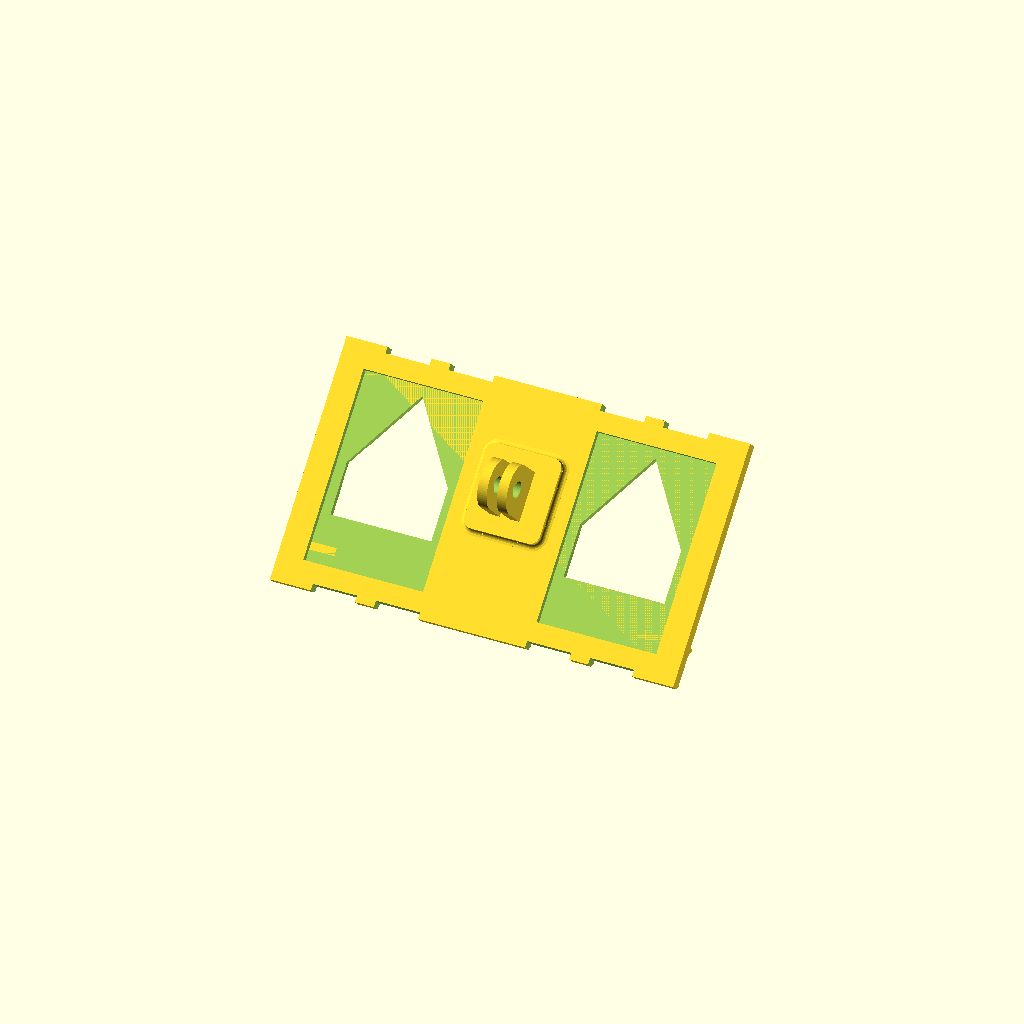
Cell 1 — every parameter at its default value.
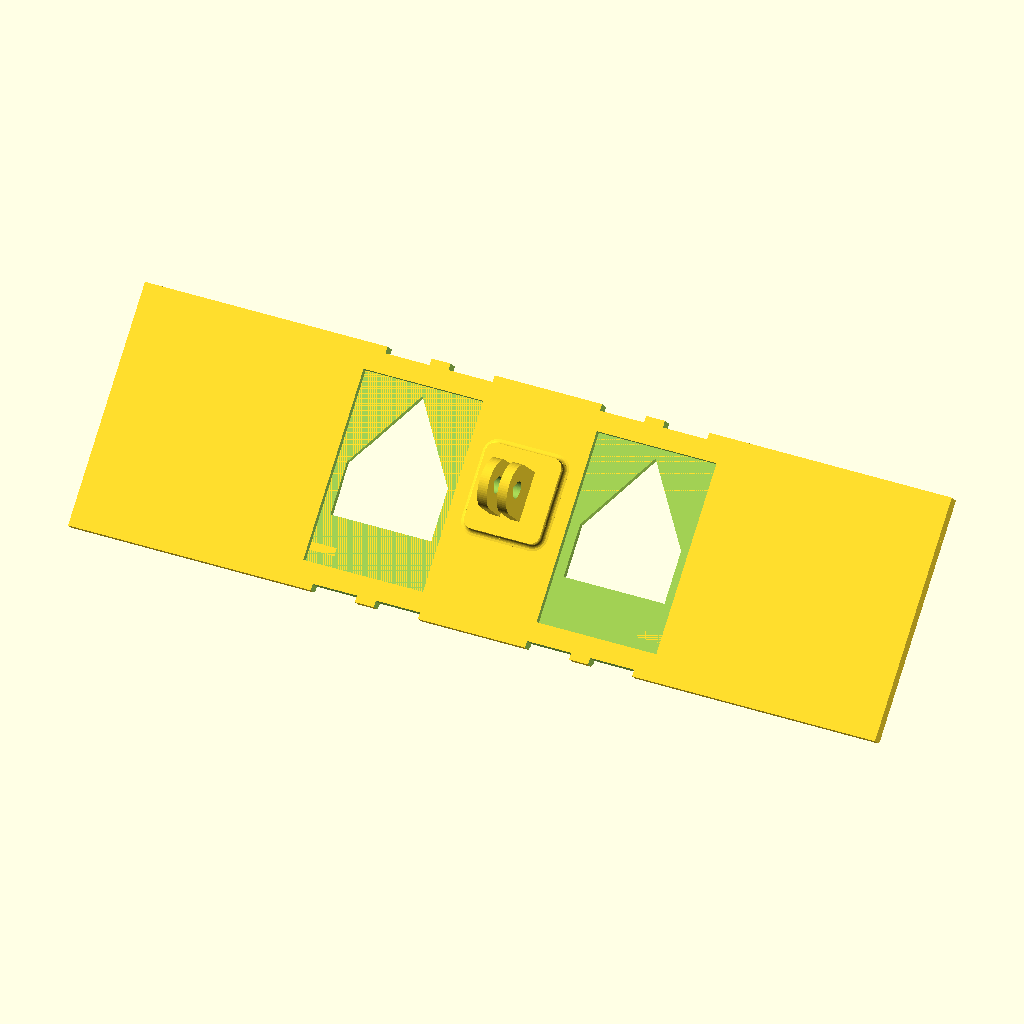
Cell 2: nu_length = 256 (everything else at default).
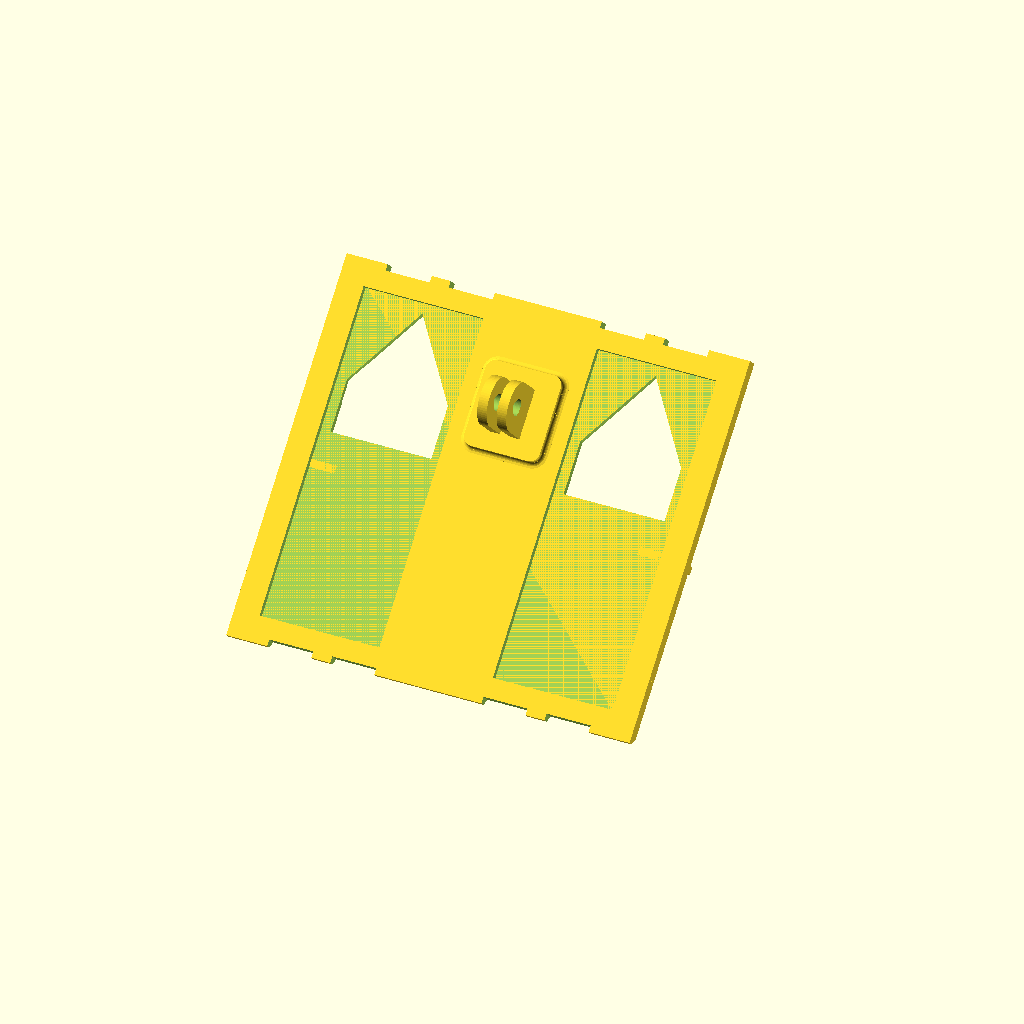
Cell 3: nu_bottom = -84 (everything else at default).
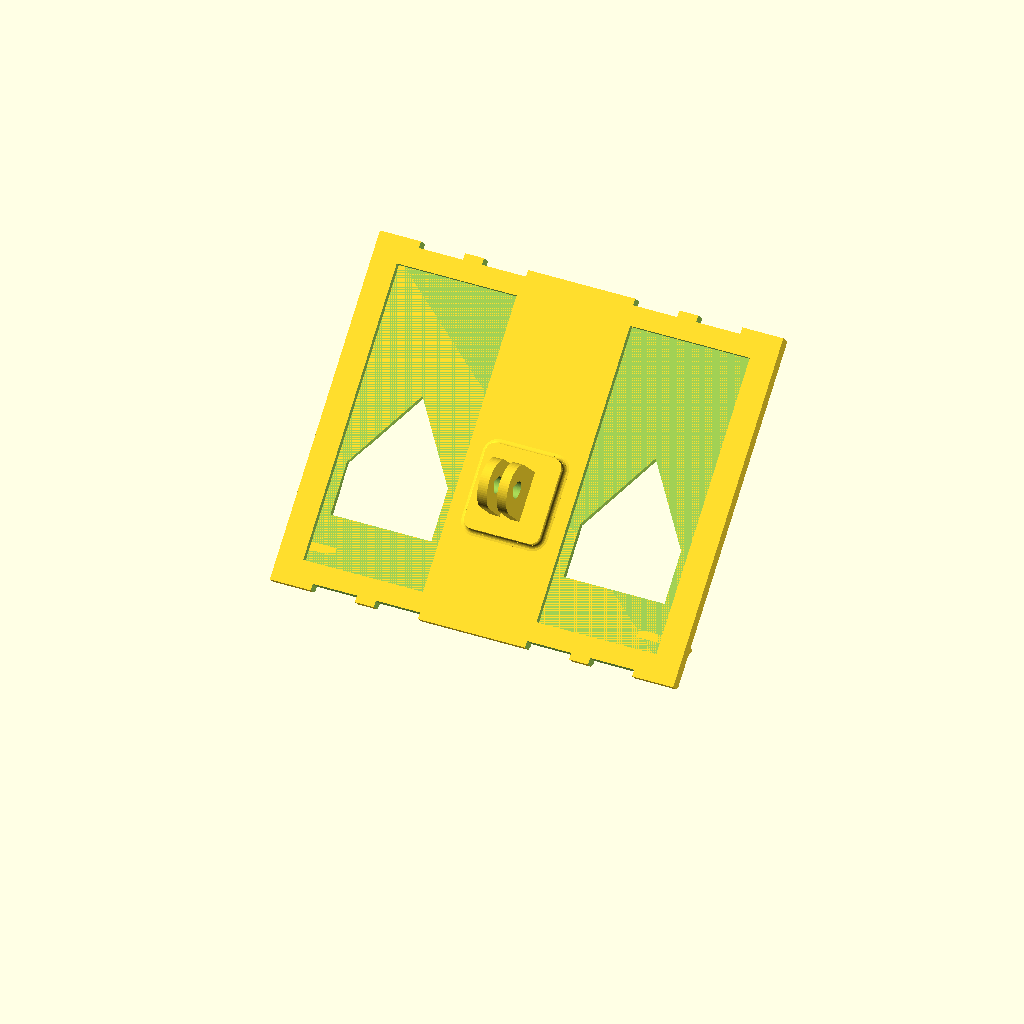
Cell 4: the same model with nu_top = 64.
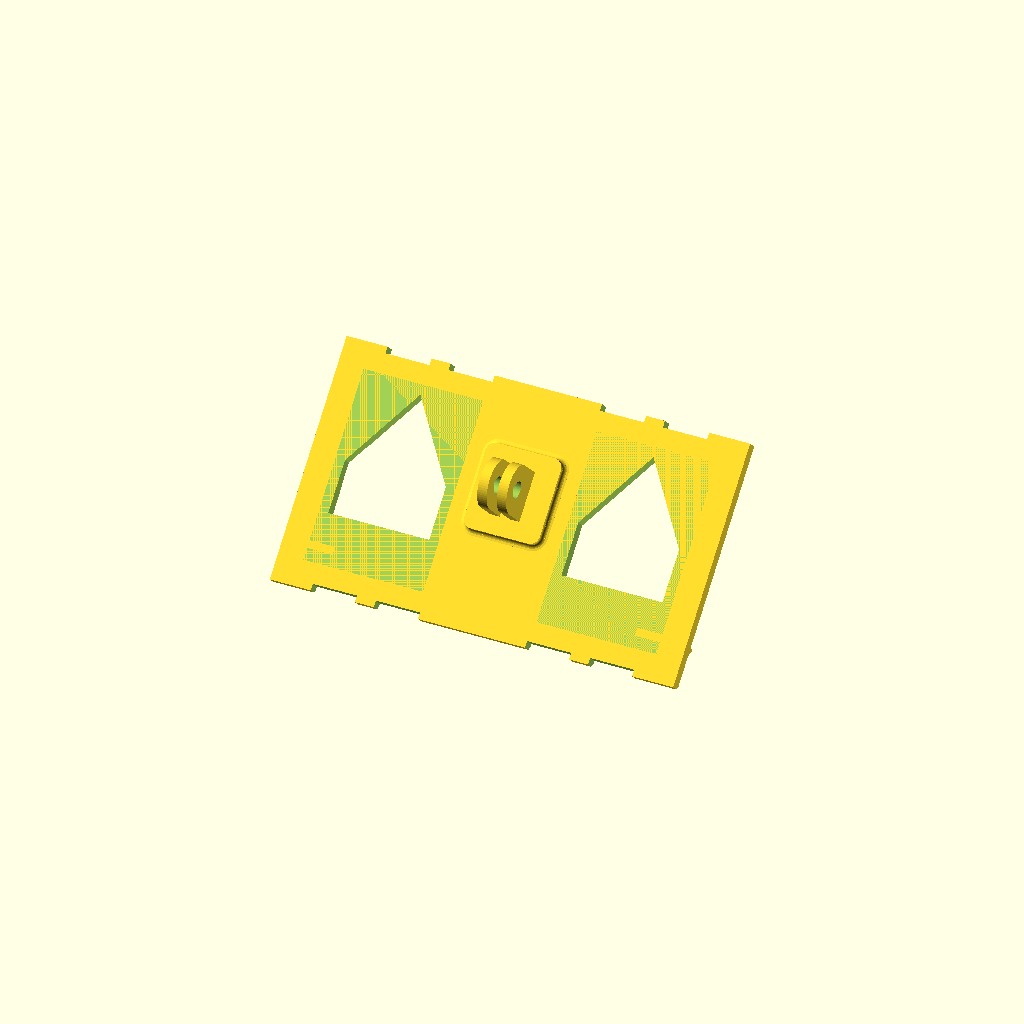
Cell 5: the same model with nu_web = 4.
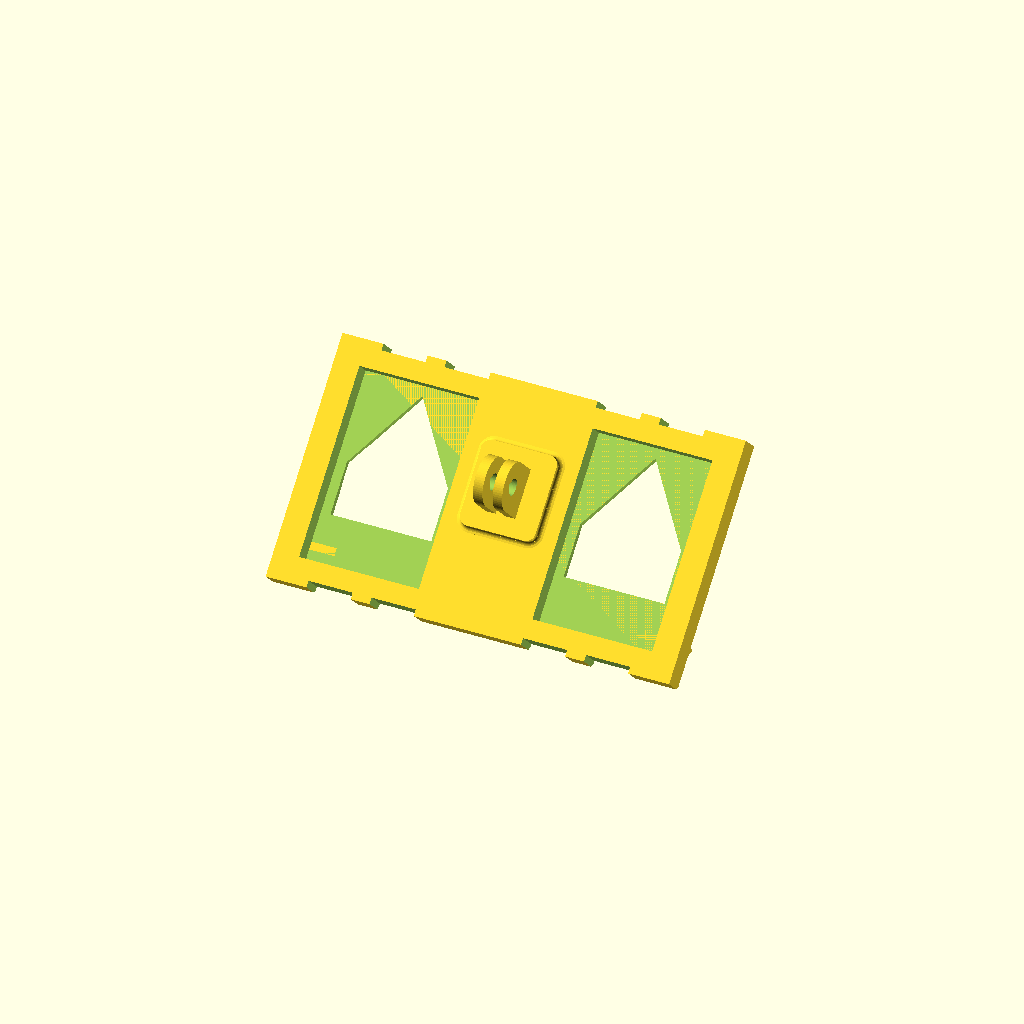
Cell 6: the same model with nu_rib = 8.
All cells are drawn from one camera (rotation 55°, 0°, 25°, orthographic, colour scheme Cornfield), so only the parameter changes between them.
The OpenSCAD source (hardware/cad/universal_phone_plate.scad):
include <common.scad>
// Universal backup only: original A/B and the T1-tested mount dimensions stay unchanged.
// Assembly axes: X = phone landscape length, Y = upright width, Z = toward chest.
// Phone contact is Z=0; its outward surface is negative Z. Bottom edge rests at Y=-28.
part = "plate";               // plate = supplied tilted bed pose; assembly = design coordinates.
nu_length = 128;               // Phone may overhang both ends; supports 131–164 mm phone lengths.
nu_bottom = -42;               // Lower band edge, 14 mm below the phone's support plane.
nu_top = 32;                   // Larger phones overhang the top; bands wrap the phone itself.
nu_web = 2.0;                  // Continuous webs; four-mm perimeter and centre ribs carry bending.
nu_rib = 4.0;                  // Stiff PLA spine/perimeter thickness.
nu_rim = 8;                    // Width of perimeter ribs around the lightening windows.
nu_spine = 28;                 // Solid centre spine under the mount.
nu_ledge_x = [-54,54];         // Short corner supports leave the central long edge open for buttons.
nu_ledge_w = 12;
nu_phone_bottom = -28;         // Phone bottom long edge rests here; no lip presses the outward face.
nu_ledge_wall = 2.4;
nu_ledge_reach = 12.6;         // Supports phones/cases 7–12 mm thick, including thin optional padding.
nu_band_x = [-44,-24,24,44];   // Four independent positions; choose two or three away from cameras/buttons.
nu_notch_w = 14;              // Takes bands or hook-and-loop up to 13 mm wide.
nu_notch_depth = 2.0;
nu_root_fillet = 1.6;         // True concave root radius outside the unchanged GoPro foot.
nu_bed_angle = 45;            // Deliberate support-free pose: bottom edge down, plate leaning 45 degrees.
nu_bed_cut = 2.0;             // Flat starting lands for adhesion, cut only below the phone-support area.
nu_pad_depth = 0.35;           // Shallow phone-side tape recesses; optional thin felt/foam, <=0.5 mm proud.
nu_pad_size = [14,20];
nu_window_half_w = 16;
nu_window_bottom = -19;
nu_window_shoulder = -3;
nu_window_peak = 21;          // Roof rises 24 mm over 16 mm: >45 degrees in the tilted bed pose.
nu_phone_length = 152;        // Render/check reference; not a fitted cavity.
nu_phone_width = 72;
nu_phone_thickness = 9;
nu_reference_band_w = 6;
nu_reference_band_t = 1;
nu_face_z = -0.05;            // Reference contact gap only; no printed lip over the phone face.

nu_min_sum = nu_phone_bottom - nu_ledge_wall - nu_ledge_reach;
nu_bed_plane = (min(nu_bottom,nu_min_sum)+nu_bed_cut)/sqrt(2);
assert(nu_ledge_reach>=12 && nu_rib>=4 && nu_notch_w>=13.4);
assert((nu_window_peak-nu_window_shoulder)*cos(nu_bed_angle)>=nu_window_half_w);

module universal_windows(){for(s=[-1,1])translate([s*37,0,-20])linear_extrude(50)
 polygon([[-nu_window_half_w,nu_window_bottom],[nu_window_half_w,nu_window_bottom],[nu_window_half_w,nu_window_shoulder],[0,nu_window_peak],[-nu_window_half_w,nu_window_shoulder]]);}
module universal_notches(){for(x=nu_band_x){
 translate([x-nu_notch_w/2,nu_bottom-eps,-20])cube([nu_notch_w,nu_notch_depth+eps,50]);
 translate([x-nu_notch_w/2,nu_top-nu_notch_depth,-20])cube([nu_notch_w,nu_notch_depth+eps,50]);
}}
module universal_mount(){translate([0,0,nu_rib])gopro_two_prong();}
module universal_body(){difference(){
 union(){
  // Two-mm web with a four-mm perimeter, central spine and diagonals around the windows.
  translate([-nu_length/2,nu_bottom,0])cube([nu_length,nu_top-nu_bottom,nu_web]);
  difference(){
   translate([-nu_length/2,nu_bottom,0])cube([nu_length,nu_top-nu_bottom,nu_rib]);
   for(s=[-1,1])translate([s*37-19,nu_bottom+nu_rim,nu_web])cube([38,nu_top-nu_bottom-2*nu_rim,nu_rib+eps]);
  }
  // The ledges and plate each start on the bed in the tilted pose; no support undercuts.
  for(x=nu_ledge_x)translate([x-nu_ledge_w/2,nu_phone_bottom-nu_ledge_wall,-nu_ledge_reach])cube([nu_ledge_w,nu_ledge_wall,nu_ledge_reach+nu_web]);
  // Flared collar only below the original foot top, never inside the buckle mating region.
  for(i=[0:11])hull()for(j=[i,i+1])let(h=nu_root_fillet*j/12,d=nu_root_fillet-sqrt(max(0,nu_root_fillet*nu_root_fillet-pow(h-nu_root_fillet,2))))
   translate([0,0,nu_rib+h-eps])centered_box([gopro_foot_x+2*d,gopro_foot_y+2*d,eps*2],gopro_foot_r+d);
  universal_mount();
 }
 universal_windows();universal_notches();
 // Recessed, bounded tape seats avoid an abrasive raised rib against a phone screen.
 for(x=[-56,56])translate([x-nu_pad_size[0]/2,-nu_pad_size[1]/2,-eps])cube([nu_pad_size[0],nu_pad_size[1],nu_pad_depth+eps]);
}}
module universal_bed_transform(){translate([0,0,-nu_bed_plane])rotate([nu_bed_angle,0,0])children();}
module universal_plate(){difference(){
 universal_bed_transform()universal_body();
 translate([-200,-200,-100])cube([400,400,100]);
}}
module universal_assembled(){rotate([-nu_bed_angle,0,0])translate([0,0,nu_bed_plane])universal_plate();}
module universal_phone(l=nu_phone_length,w=nu_phone_width,t=nu_phone_thickness){translate([-l/2,nu_phone_bottom,nu_face_z-t])rounded_box([l,w,t],7);}
module universal_band_profile(w,t){polygon([[nu_bottom+nu_notch_depth,0],[nu_bottom+nu_notch_depth,nu_rib],[nu_top-nu_notch_depth,nu_rib],[nu_phone_bottom+w,nu_face_z],[nu_phone_bottom+w,nu_face_z-t],[nu_phone_bottom,nu_face_z-t]]);}
module universal_bands(l=nu_phone_length,w=nu_phone_width,t=nu_phone_thickness){for(x=[-44,24])translate([x-nu_reference_band_w/2,0,0])rotate([90,0,90])linear_extrude(nu_reference_band_w)difference(){
 offset(delta=nu_reference_band_t)universal_band_profile(w,t);
 universal_band_profile(w,t);
}}
module universal_generic_camera(){translate([nu_phone_length/2-18,nu_phone_bottom+nu_phone_width/2,nu_face_z-nu_phone_thickness-2])centered_box([14,48,2],3);}
if(part=="plate")universal_plate();
else if(part=="assembly"){color(graphite)universal_assembled();color([.03,.03,.03])universal_phone();color([.02,.02,.02])universal_bands();}
Parameter table extracted from the source (name, type, default, range or options):
part: string, default "plate"
nu_length: number, default 128
nu_bottom: number, default -42
nu_top: number, default 32
nu_web: number, default 2
nu_rib: number, default 4
nu_rim: number, default 8
nu_spine: number, default 28
nu_ledge_x: vector, default [-54, 54]
nu_ledge_w: number, default 12
nu_phone_bottom: number, default -28
nu_ledge_wall: number, default 2.4
nu_ledge_reach: number, default 12.6
nu_band_x: vector, default [-44, -24, 24, 44]
nu_notch_w: number, default 14
nu_notch_depth: number, default 2
nu_root_fillet: number, default 1.6
nu_bed_angle: number, default 45
nu_bed_cut: number, default 2
nu_pad_depth: number, default 0.35
nu_pad_size: vector, default [14, 20]
nu_window_half_w: number, default 16
nu_window_bottom: number, default -19
nu_window_shoulder: number, default -3
nu_window_peak: number, default 21
nu_phone_length: number, default 152
nu_phone_width: number, default 72
nu_phone_thickness: number, default 9
nu_reference_band_w: number, default 6
nu_reference_band_t: number, default 1
nu_face_z: number, default -0.05
